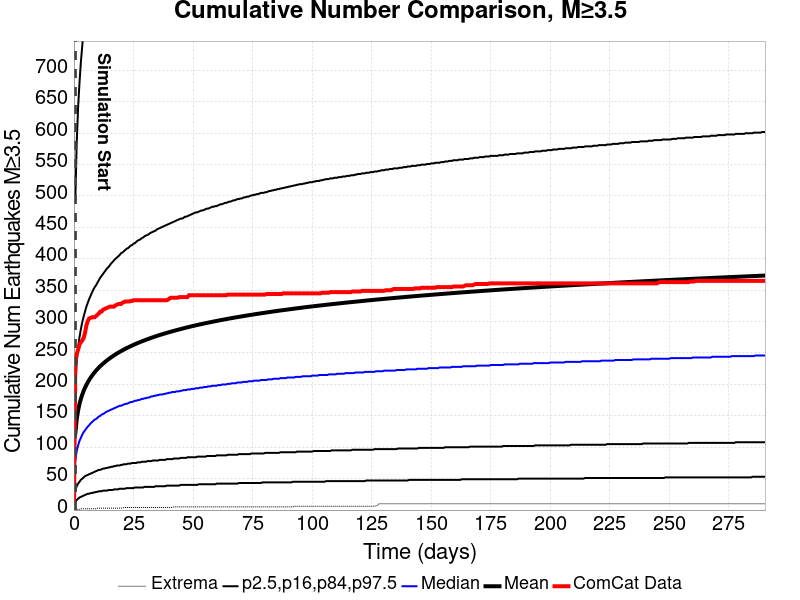

The table this chart was drawn from, first rows:
Time (days), ComCat Data, Simulation Mean, Simulation Median, Simulation Mode, Simulation Minimum, Simulation Maximum, 2.5 %-ile, 16 %-ile, 84 %-ile, 97.5 %-ile
0.0, 0.0, , , , , , , , , 
0.5817, 233.0, 121.9, 79, 32, 1.005, 7081, 13, 32, 199, 494
1.163, 249.0, 144.6, 94, 38, 1.005, 8259, 16, 38, 236, 585
1.745, 255.0, 158.6, 103, 43, 1.005, 9010, 18, 42, 258, 641
2.327, 264.0, 168.9, 110, 56, 1.005, 9528, 20, 45, 275, 680
2.909, 267.0, 177, 115, 45, 2.005, 9909, 21, 48, 288, 713
3.49, 270.0, 183.8, 120, 53, 2.005, 10301, 22, 50, 299, 739
4.072, 274.0, 189.6, 124, 56, 2.005, 10594, 23, 52, 308, 763
4.654, 282.0, 194.8, 127, 60, 2.005, 10831, 24, 54, 316, 784
5.236, 294.0, 199.3, 130, 60, 2.005, 11047, 25, 55, 324, 802
5.817, 301.0, 203.4, 133, 67, 2.005, 11224, 26, 56, 330, 818
6.399, 305.0, 207.2, 135, 75, 2.005, 11370, 26, 57, 336, 832
6.981, 306.0, 210.6, 138, 64, 2.005, 11501, 27, 58, 341, 846
7.562, 307.0, 213.8, 140, 64, 2.005, 11635, 27, 59, 346, 858
8.144, 307.0, 216.8, 142, 78, 2.005, 11763, 28, 60, 351, 869
8.726, 307.0, 219.5, 144, 66, 2.005, 11904, 28, 61, 355, 880
9.308, 309.0, 222.1, 145, 69, 2.005, 12013, 29, 62, 358, 890
9.889, 311.0, 224.6, 147, 67, 3.005, 12128, 29, 63, 362, 900
10.47, 313.0, 226.9, 149, 64, 3.005, 12201, 30, 64, 366, 908
11.05, 316.0, 229.1, 150, 67, 3.005, 12293, 30, 64, 370, 917
11.63, 316.0, 231.1, 152, 71, 3.005, 12411, 30, 65, 373, 925
12.22, 319.0, 233.1, 153, 73, 3.005, 12492, 31, 66, 376, 932
12.8, 320.0, 235, 154, 66, 3.005, 12582, 31, 66, 379, 939
13.38, 321.0, 236.8, 156, 76, 3.005, 12672, 31, 67, 382, 946
13.96, 322.0, 238.6, 157, 74, 3.005, 12731, 31, 67, 385, 954
14.54, 323.0, 240.2, 158, 61, 3.005, 12914, 32, 68, 387, 961
15.12, 324.0, 241.8, 159, 77, 3.005, 13009, 32, 68, 390, 967
15.71, 324.0, 243.4, 160, 76, 3.005, 13087, 32, 69, 393, 973
16.29, 324.0, 244.9, 161, 77, 3.005, 13168, 32, 69, 395, 979
16.87, 324.0, 246.4, 162, 88, 3.005, 13253, 33, 70, 398, 986
17.45, 326.0, 247.8, 163, 88, 3.005, 13329, 33, 70, 400, 991
18.03, 327.0, 249.2, 164, 78, 3.005, 13415, 33, 71, 402, 997
18.62, 328.0, 250.5, 165, 78, 3.005, 13477, 33, 71, 404, 1003
19.2, 328.0, 251.8, 166, 77, 3.005, 13528, 34, 71, 406, 1008
19.78, 328.0, 253.1, 166, 77, 3.005, 13604, 34, 72, 409, 1013
20.36, 330.0, 254.3, 167, 77, 3.005, 13660, 34, 72, 410, 1017
20.94, 331.0, 255.5, 168, 79, 4.005, 13702, 34, 73, 412, 1022
21.52, 332.0, 256.6, 169, 90, 4.005, 13786, 34, 73, 414, 1027
22.11, 332.0, 257.8, 169, 90, 4.005, 13847, 35, 73, 416, 1032
22.69, 332.0, 258.9, 170, 79, 4.005, 13886, 35, 74, 417, 1037
23.27, 332.0, 259.9, 171, 74, 4.005, 13943, 35, 74, 419, 1041
23.85, 333.0, 261, 172, 84, 4.005, 13989, 35, 74, 421, 1044
24.43, 333.0, 262, 172, 72, 4.005, 14025, 35, 75, 422, 1047
25.01, 334.0, 263, 173, 72, 4.005, 14068, 35, 75, 424, 1052
25.6, 334.0, 264, 174, 83, 4.005, 14115, 36, 75, 425, 1055
26.18, 334.0, 264.9, 174, 84, 4.005, 14159, 36, 75, 427, 1059
26.76, 334.0, 265.9, 175, 71, 4.005, 14236, 36, 76, 429, 1062
27.34, 334.0, 266.8, 175, 71, 4.005, 14280, 36, 76, 430, 1066
27.92, 334.0, 267.7, 176, 71, 4.005, 14311, 36, 76, 431, 1069
28.5, 334.0, 268.5, 177, 83, 4.005, 14345, 36, 77, 433, 1072
29.09, 334.0, 269.4, 177, 84, 4.005, 14381, 36, 77, 434, 1077
29.67, 334.0, 270.3, 178, 84, 4.005, 14436, 37, 77, 436, 1080
30.25, 334.0, 271.1, 178, 85, 4.005, 14480, 37, 77, 437, 1082
30.83, 334.0, 271.9, 179, 85, 4.005, 14521, 37, 78, 438, 1086
31.41, 334.0, 272.7, 179, 85, 4.005, 14548, 37, 78, 439, 1090
31.99, 334.0, 273.5, 180, 85, 4.005, 14589, 37, 78, 441, 1092
32.58, 334.0, 274.3, 181, 85, 4.005, 14630, 37, 78, 442, 1095
33.16, 334.0, 275.1, 181, 85, 4.005, 14657, 37, 79, 443, 1098
33.74, 334.0, 275.8, 182, 94, 4.005, 14692, 37, 79, 444, 1100
34.32, 334.0, 276.6, 182, 88, 4.005, 14724, 38, 79, 445, 1103
... 440 more rows
